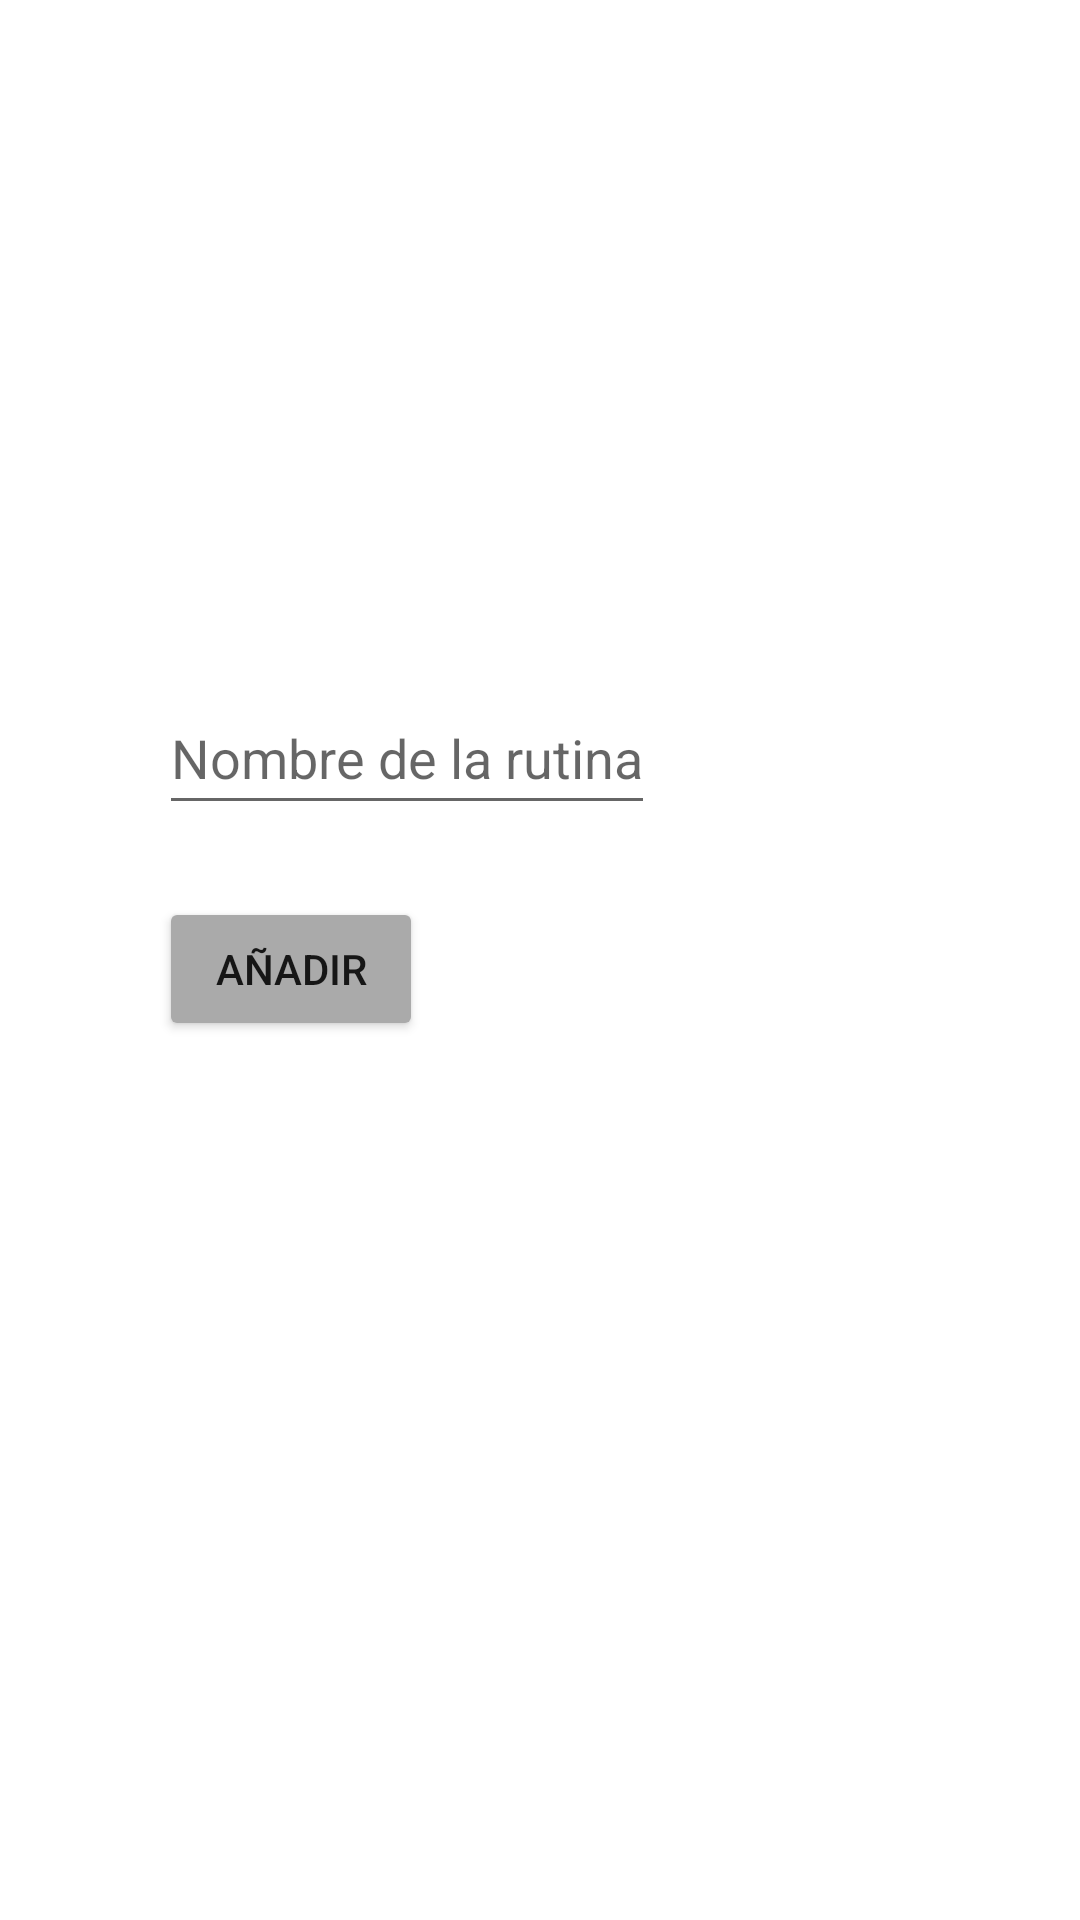

Android layout source for this screen:
<!-- AndroidManifest.xml: application theme Theme.MyFitnessNoteBook -->
<!-- res/layout/activity_add_routine.xml -->
<?xml version="1.0" encoding="utf-8"?>
<androidx.constraintlayout.widget.ConstraintLayout xmlns:android="http://schemas.android.com/apk/res/android"
    xmlns:app="http://schemas.android.com/apk/res-auto"
    xmlns:tools="http://schemas.android.com/tools"
    android:layout_width="match_parent"
    android:layout_height="match_parent"
    tools:context=".addRoutine">

    <EditText
        android:id="@+id/addRoutine_nombreRutina"
        android:layout_width="wrap_content"
        android:layout_height="wrap_content"
        android:layout_marginStart="53dp"
        android:layout_marginTop="227dp"
        android:hint="Nombre de la rutina"
        android:minHeight="48dp"
        app:layout_constraintStart_toStartOf="parent"
        app:layout_constraintTop_toTopOf="parent" />

    <Button
        android:id="@+id/btn_addRoutine"
        android:layout_width="wrap_content"
        android:layout_height="wrap_content"
        android:layout_marginStart="53dp"
        android:layout_marginTop="24dp"
        android:text="Añadir"
        app:layout_constraintStart_toStartOf="parent"
        android:backgroundTint="@android:color/darker_gray"
        app:layout_constraintTop_toBottomOf="@+id/addRoutine_nombreRutina" />

    <TextView
        android:id="@+id/logueadoAddRutina"
        android:layout_width="wrap_content"
        android:layout_height="wrap_content"
        android:layout_marginEnd="228dp"
        android:layout_marginBottom="720dp"
        android:text=""
        app:layout_constraintBottom_toBottomOf="parent"
        app:layout_constraintEnd_toEndOf="parent" />


</androidx.constraintlayout.widget.ConstraintLayout>
<!-- resources referenced by this layout -->
<resources>
  <style name="Theme.MyFitnessNoteBook" parent="Theme.MaterialComponents.DayNight.DarkActionBar">
          
          <item name="colorPrimary">@color/purple_500</item>
          <item name="colorPrimaryVariant">@color/purple_700</item>
          <item name="colorOnPrimary">@color/white</item>
          
          <item name="colorSecondary">@color/teal_200</item>
          <item name="colorSecondaryVariant">@color/teal_700</item>
          <item name="colorOnSecondary">@color/black</item>
          
          <item name="android:statusBarColor" tools:targetApi="l">?attr/colorPrimaryVariant</item>
          
      </style>
  <!-- not gathered from this repository: default colours our renderer supplied (Android Studio template values) -->
  <color name="purple_500">#FF6200EE</color>
  <color name="purple_700">#FF3700B3</color>
  <color name="teal_200">#FF03DAC5</color>
  <color name="teal_700">#FF018786</color>
  <color name="black">#FF000000</color>
  <color name="white">#FFFFFFFF</color>
</resources>
